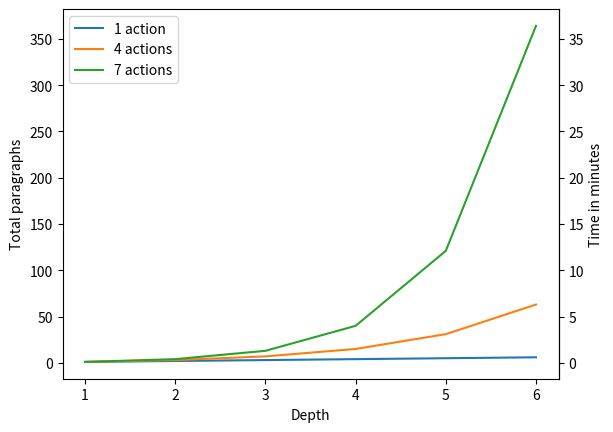

Write Python code to recreate this figure.
import matplotlib.pyplot as plt
import numpy as np
import pandas as pd

min_depth = 1
max_depth = 6
actions1 = 1
actions2 = 2
actions3 = 3

depth = []
paragraphs1 = []
paragraphs2 = []
paragraphs3 = []

time1 = []
time2 = []
time3 = []

for i in range(min_depth, max_depth+1):
    depth.append(i)

    num_paragraps1 = i
    paragraphs1.append(num_paragraps1)
    time1.append(num_paragraps1 * 10)

    num_paragraps2 = ((actions2 ** i)-1) / (actions2-1)
    paragraphs2.append(num_paragraps2)
    time2.append(num_paragraps2 * 10)

    num_paragraps3 = ((actions3 ** i)-1) / (actions3-1)
    paragraphs3.append(num_paragraps3)
    time3.append(num_paragraps3 * 10)


fig, ax = plt.subplots(nrows=1, ncols=1)
plt.plot(depth, paragraphs1, label = "1 action")
plt.plot(depth, paragraphs2, label = "4 actions")
plt.plot(depth, paragraphs3, label = "7 actions")

#plt.title("Number of paragraphs for n action per story depth")
plt.legend()
ax.set_xlabel("Depth")
ax.set_ylabel("Total paragraphs")

def toTime(x):
    return x * 0.1

def fromTime(x):
    return x / 0.1

secax = ax.secondary_yaxis('right', functions=(toTime, fromTime))
secax.set_ylabel('Time in minutes')

#ax.set_yscale('log')
plt.show()
plt.close(fig)
